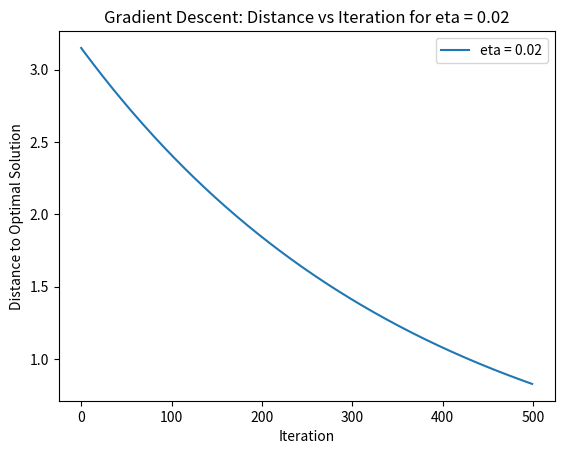
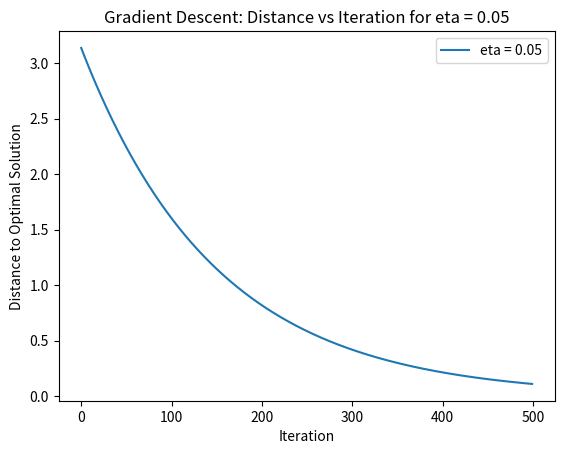
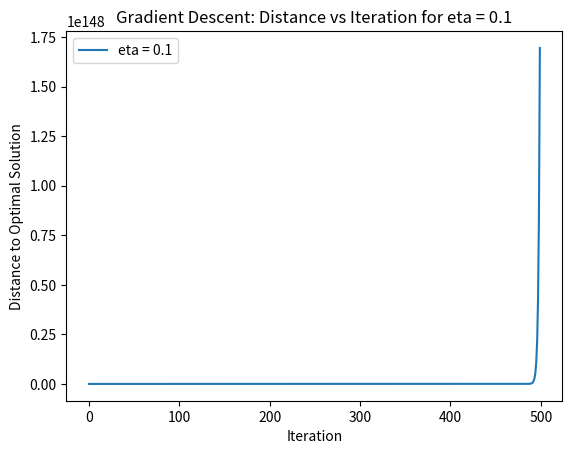

Source code (Python) for these figures, in order:
# -*- coding: utf-8 -*-
"""NN-HW5-1.ipynb

Automatically generated by Colab.

Original file is located at
    https://colab.research.google.com/<link-removed>
"""

import numpy as np
import matplotlib.pyplot as plt

def gradient(w):
    w1, w2 = w
    grad_w1 = 26 * w1 - 10 * w2 + 4
    grad_w2 = -10 * w1 + 4 * w2 - 2
    return np.array([grad_w1, grad_w2])

def gradient_descent(eta, iterations, w_init):
    w = np.array(w_init)
    optimal_w = np.array([1, 3])
    distances = []

    for i in range(iterations):
        grad = gradient(w)
        w = w - eta * grad
        distance = np.linalg.norm(w - optimal_w)
        distances.append(distance)

    return distances

etas = [0.02, 0.05, 0.1]
iterations = 500
w_init = [0, 0]

for eta in etas:
    distances = gradient_descent(eta, iterations, w_init)
    plt.figure()
    plt.plot(distances, label=f'eta = {eta}')
    plt.xlabel('Iteration')
    plt.ylabel('Distance to Optimal Solution')
    plt.title(f'Gradient Descent: Distance vs Iteration for eta = {eta}')
    plt.legend()
    plt.show()